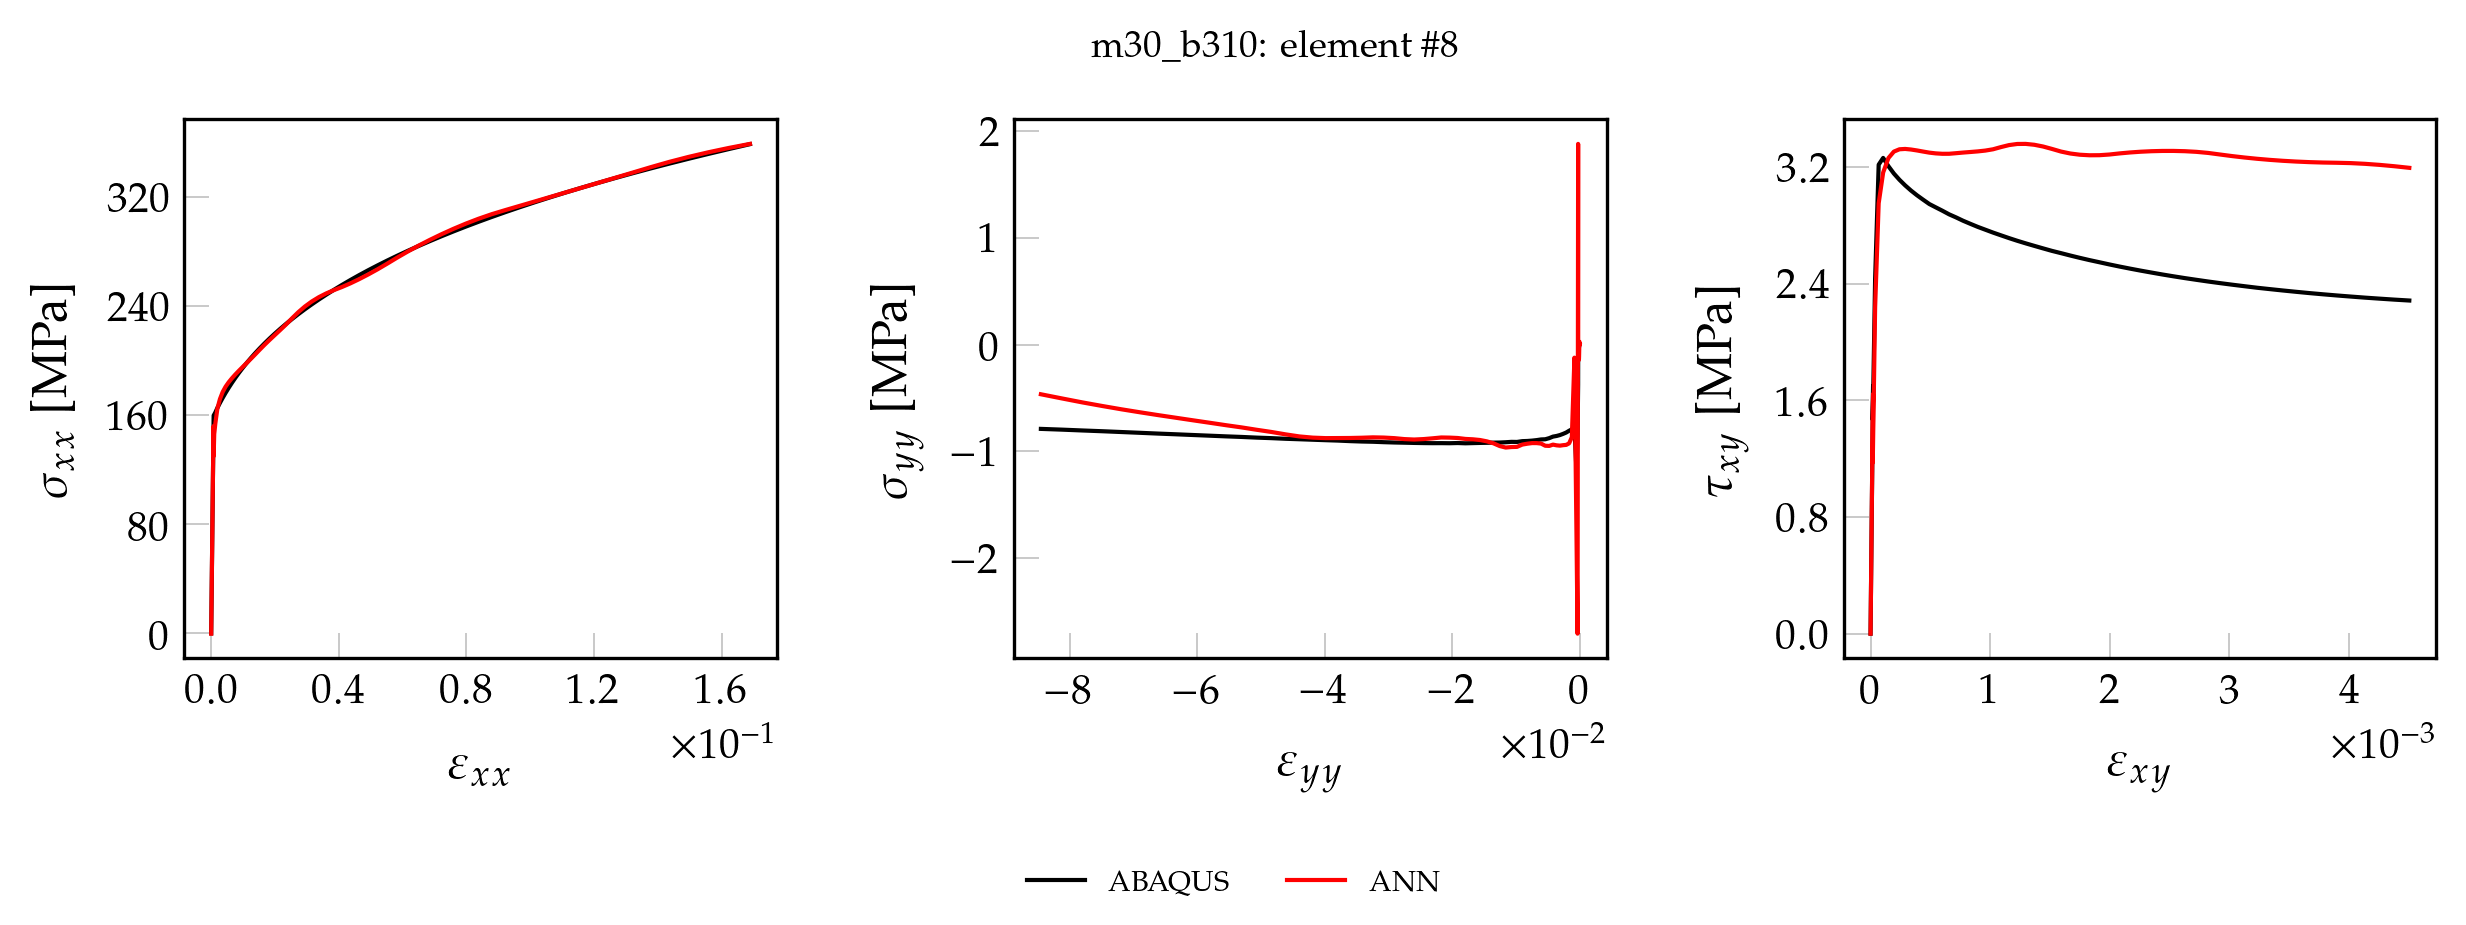

The data file committed next to this chart (first rows):
, exx_t, eyy_t, exy_t, sxx_t, syy_t, sxy_t, pred_x, pred_y, pred_xy
0, 0.000000000000, 0.000000000000, 0.000000000000, 0.000000000000, 0.000000000000, 0.000000000000, 0.3653, 0.1239, 0.000000000000
1, 0.00001782, -0.000005353, 0.000000501, 3.742, -0.00131, 0.04046, 4.05, 0.1042, 0.04264
2, 0.00003565, -0.0000107, 0.000001002, 7.485, -0.002621, 0.08092, 7.723, 0.08837, 0.08252
3, 0.00005347, -0.00001606, 0.000001503, 11.23, -0.003931, 0.1214, 11.41, 0.06554, 0.1227
4, 0.00007129, -0.00002141, 0.000002004, 14.97, -0.005241, 0.1618, 15.09, 0.05033, 0.1625
5, 0.00008912, -0.00002676, 0.000002505, 18.71, -0.006552, 0.2023, 18.77, 0.02804, 0.2026
6, 0.0001069, -0.00003211, 0.000003005, 22.45, -0.007862, 0.2427, 22.44, 0.01378, 0.2424
7, 0.0001248, -0.00003747, 0.000003506, 26.2, -0.009173, 0.2832, 26.13, -0.007846, 0.2825
8, 0.0001426, -0.00004282, 0.000004007, 29.94, -0.01048, 0.3237, 29.81, -0.02504, 0.3224
9, 0.0001604, -0.00004817, 0.000004508, 33.68, -0.01179, 0.3641, 33.48, -0.03764, 0.3623
10, 0.0001782, -0.00005353, 0.000005009, 37.42, -0.0131, 0.4046, 37.17, -0.05761, 0.4023
11, 0.0001961, -0.00005888, 0.00000551, 41.17, -0.01441, 0.445, 40.85, -0.06867, 0.4422
12, 0.0002139, -0.00006423, 0.000006011, 44.91, -0.01572, 0.4855, 44.54, -0.08724, 0.4823
13, 0.0002317, -0.00006958, 0.000006512, 48.65, -0.01703, 0.5259, 48.22, -0.09642, 0.5222
14, 0.0002495, -0.00007494, 0.000007013, 52.39, -0.01835, 0.5664, 51.92, -0.1133, 0.5623
15, 0.0002673, -0.00008029, 0.000007514, 56.14, -0.01966, 0.6069, 55.62, -0.1247, 0.6024
16, 0.0002852, -0.00008564, 0.000008014, 59.88, -0.02097, 0.6473, 59.32, -0.1316, 0.6424
17, 0.000303, -0.00009099, 0.000008515, 63.62, -0.02228, 0.6878, 63.02, -0.1438, 0.6826
18, 0.0003208, -0.00009635, 0.000009016, 67.36, -0.02359, 0.7282, 66.74, -0.1464, 0.7228
19, 0.0003386, -0.0001017, 0.000009517, 71.11, -0.0249, 0.7687, 70.46, -0.1571, 0.7631
20, 0.0003565, -0.0001071, 0.00001002, 74.85, -0.02621, 0.8092, 74.19, -0.1562, 0.8034
21, 0.0003743, -0.0001124, 0.00001052, 78.59, -0.02752, 0.8496, 77.93, -0.1636, 0.8439
22, 0.0003921, -0.0001178, 0.00001102, 82.33, -0.02883, 0.8901, 81.68, -0.1639, 0.8844
23, 0.0004099, -0.0001231, 0.00001152, 86.08, -0.03014, 0.9305, 85.44, -0.1563, 0.9251
24, 0.0004278, -0.0001285, 0.00001202, 89.82, -0.03145, 0.971, 89.21, -0.1576, 0.9658
25, 0.0004456, -0.0001338, 0.00001252, 93.56, -0.03276, 1.011, 93.01, -0.1446, 1.007
26, 0.0004634, -0.0001392, 0.00001302, 97.3, -0.03407, 1.052, 96.81, -0.1407, 1.048
27, 0.0004812, -0.0001445, 0.00001352, 101, -0.03538, 1.092, 100.6, -0.1216, 1.089
28, 0.000499, -0.0001499, 0.00001403, 104.8, -0.03669, 1.133, 104.5, -0.112, 1.13
29, 0.0005169, -0.0001552, 0.00001453, 108.5, -0.038, 1.173, 108.3, -0.08815, 1.172
30, 0.0005347, -0.0001606, 0.00001503, 112.3, -0.03931, 1.214, 112.2, -0.078, 1.213
31, 0.0005525, -0.0001659, 0.00001553, 116, -0.04062, 1.254, 116, -0.06151, 1.254
32, 0.0005703, -0.0001713, 0.00001603, 119.8, -0.04193, 1.295, 119.8, -0.03864, 1.295
33, 0.0005882, -0.0001766, 0.00001653, 123.5, -0.04324, 1.335, 123.6, -0.02953, 1.337
34, 0.000606, -0.000182, 0.00001703, 127.2, -0.04455, 1.376, 127.5, -0.007287, 1.378
35, 0.0006238, -0.0001873, 0.00001753, 131, -0.04586, 1.416, 131.3, 0.001159, 1.419
36, 0.0006416, -0.0001927, 0.00001803, 134.7, -0.04717, 1.456, 135.1, 0.02278, 1.46
37, 0.0006595, -0.000198, 0.00001853, 138.5, -0.04848, 1.497, 138.9, 0.03072, 1.501
38, 0.0006773, -0.0002034, 0.00001903, 142.2, -0.04979, 1.537, 142.7, 0.04885, 1.541
39, 0.0006951, -0.0002088, 0.00001953, 146, -0.0511, 1.578, 146.3, 0.08988, 1.58
40, 0.0007129, -0.0002141, 0.00002004, 149.7, -0.05241, 1.618, 149.8, 0.1322, 1.618
41, 0.0007307, -0.0002195, 0.00002054, 153.4, -0.05372, 1.659, 153.3, 0.2015, 1.654
42, 0.0007486, -0.0002248, 0.00002104, 157.2, -0.05504, 1.699, 156.6, 0.2687, 1.689
43, 0.0007706, -0.0002346, 0.0000184, 159.8, -0.3725, 1.466, 146.7, 2.748, 1.317
44, 0.000946, -0.0003243, 0.00003819, 160.4, -0.8393, 2.434, 150, -2.393, 2.291
45, 0.001291, -0.0004987, 0.00006789, 162, -1.173, 3.215, 160.7, -2.033, 3.086
46, 0.001931, -0.000816, 0.0001054, 165.3, -0.7692, 3.262, 167.5, -0.1706, 3.216
47, 0.002741, -0.00122, 0.0001496, 169, -0.7926, 3.205, 171.6, -0.8908, 3.258
48, 0.003599, -0.001649, 0.000195, 172.7, -0.806, 3.154, 174.9, -0.8955, 3.266
49, 0.004507, -0.002103, 0.0002415, 176.3, -0.8225, 3.112, 178, -0.9109, 3.268
50, 0.005466, -0.002582, 0.0002891, 180, -0.8349, 3.073, 181, -0.9177, 3.268
51, 0.006477, -0.003087, 0.0003379, 183.6, -0.8463, 3.038, 184, -0.9295, 3.267
52, 0.007542, -0.00362, 0.0003878, 187.3, -0.8549, 3.006, 187.1, -0.9378, 3.266
53, 0.008663, -0.004181, 0.0004389, 190.9, -0.8609, 2.975, 190.2, -0.9429, 3.266
54, 0.009844, -0.004772, 0.0004913, 194.5, -0.8752, 2.945, 193.4, -0.9653, 3.267
55, 0.01109, -0.005393, 0.0005451, 198.2, -0.8858, 2.923, 196.8, -0.9725, 3.27
56, 0.01239, -0.006047, 0.0006002, 201.8, -0.8874, 2.9, 200.3, -0.9582, 3.276
57, 0.01376, -0.006732, 0.0006565, 205.4, -0.8936, 2.875, 204.1, -0.9509, 3.285
58, 0.0152, -0.007452, 0.0007143, 209, -0.8983, 2.854, 208.1, -0.9334, 3.296
59, 0.0167, -0.008207, 0.0007734, 212.6, -0.9017, 2.831, 212.2, -0.912, 3.308
... 41 more rows
